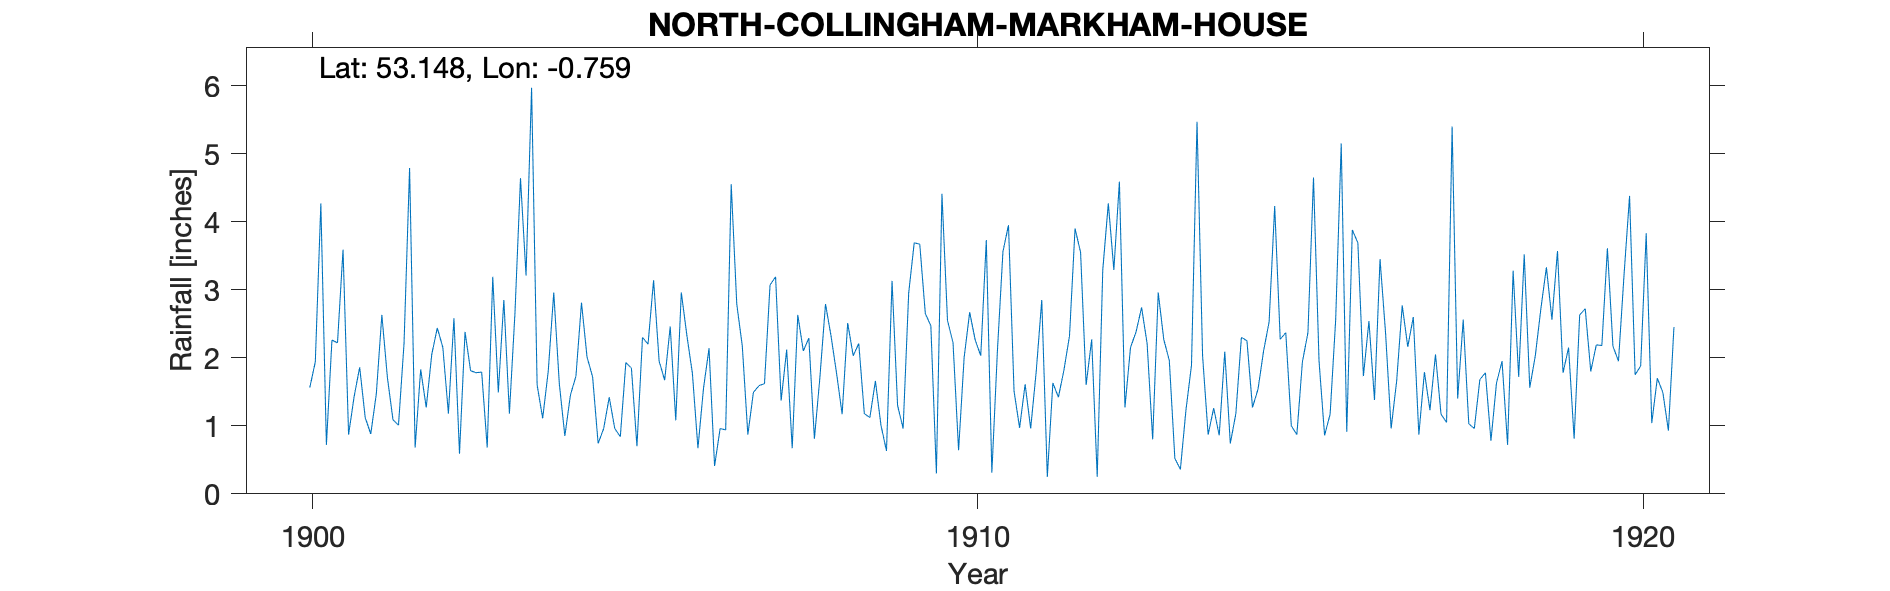

The table this chart was drawn from, first rows:
NORTH-COLLINGHAM-MARKHAM-HOUSE, , , , , , , , , , , , , , , , , , , , , , , 
Grid ref, SK8306861942, Long, -0.7594, Lat, 53.15, Elevation, 38, ft, , , , , , , , , , , , , , , 
Station no, RR4398, , , , , , , , , , , , , , , , , , , , , , 
, 1900, 1901, 1902, 1903, 1904, 1905, 1906, 1907, 1908, 1909, 1910, 1911, 1912, 1913, 1914, 1915, 1916, 1917, 1918, 1919, 1920, 1921, 1922
January, , 0.87, 0.68, 1.79, 1.8, 0.96, 2.96, 0.87, 0.81, 1.01, 2.55, 1.51, 3.55, 2.21, 1.26, 2.27, 0.91, 2.6, 1.68, 3.33, 2.17, , 
February, , 1.43, 1.83, 0.68, 2.96, 0.84, 2.33, 1.49, 1.72, 0.63, 2.22, 0.97, 1.6, 0.8, 0.86, 2.37, 3.88, 0.87, 1.78, 2.56, 1.95, , 
March, , 1.86, 1.27, 3.19, 1.62, 1.93, 1.77, 1.59, 2.79, 3.13, 0.64, 1.61, 2.27, 2.96, 2.09, 1, 3.69, 1.79, 0.78, 3.57, 3.22, , 
April, , 1.12, 2.05, 1.49, 0.85, 1.85, 0.67, 1.62, 2.32, 1.3, 2, 0.96, 0.25, 2.27, 0.74, 0.87, 1.73, 1.23, 1.63, 1.78, 4.38, , 
May, , 0.88, 2.44, 2.85, 1.45, 0.7, 1.55, 3.07, 1.77, 0.96, 2.67, 1.8, 3.29, 1.96, 1.18, 1.94, 2.54, 2.05, 1.95, 2.15, 1.75, , 
June, 1.56, 1.47, 2.15, 1.18, 1.73, 2.3, 2.14, 3.19, 1.17, 2.95, 2.26, 2.85, 4.27, 0.52, 2.3, 2.37, 1.38, 1.17, 0.72, 0.81, 1.88, , 
July, 1.94, 2.63, 1.18, 2.65, 2.81, 2.2, 0.41, 1.37, 2.51, 3.69, 2.03, 0.25, 3.29, 0.36, 2.25, 4.65, 3.45, 1.05, 3.28, 2.63, 3.83, , 
August, 4.27, 1.71, 2.58, 4.64, 2.01, 3.14, 0.96, 2.12, 2.03, 3.67, 3.73, 1.63, 4.59, 1.23, 1.27, 1.95, 2.36, 5.4, 1.72, 2.72, 1.04, , 
September, 0.72, 1.09, 0.59, 3.21, 1.72, 1.95, 0.94, 0.67, 2.21, 2.65, 0.31, 1.42, 1.27, 1.89, 1.54, 0.86, 0.96, 1.4, 3.52, 1.8, 1.7, , 
October, 2.26, 1.01, 2.38, 5.97, 0.74, 1.67, 4.55, 2.63, 1.18, 2.47, 2.1, 1.82, 2.15, 5.47, 2.1, 1.17, 1.66, 2.56, 1.56, 2.19, 1.49, , 
November, 2.22, 2.21, 1.81, 1.6, 0.96, 2.46, 2.79, 2.1, 1.12, 0.3, 3.56, 2.32, 2.38, 2.03, 2.53, 2.56, 2.77, 1.03, 2.03, 2.18, 0.93, , 
December, 3.59, 4.79, 1.78, 1.11, 1.42, 1.08, 2.17, 2.29, 1.66, 4.41, 3.95, 3.9, 2.74, 0.87, 4.23, 5.15, 2.16, 0.96, 2.72, 3.61, 2.45, , 
Total, , 21.07, 20.74, 30.36, 20.07, 21.08, 23.24, 23.01, 21.29, 27.17, 28.02, 21.04, 31.65, 22.57, 22.35, 27.16, 27.49, 22.11, 23.37, 29.33, 26.79, , 
